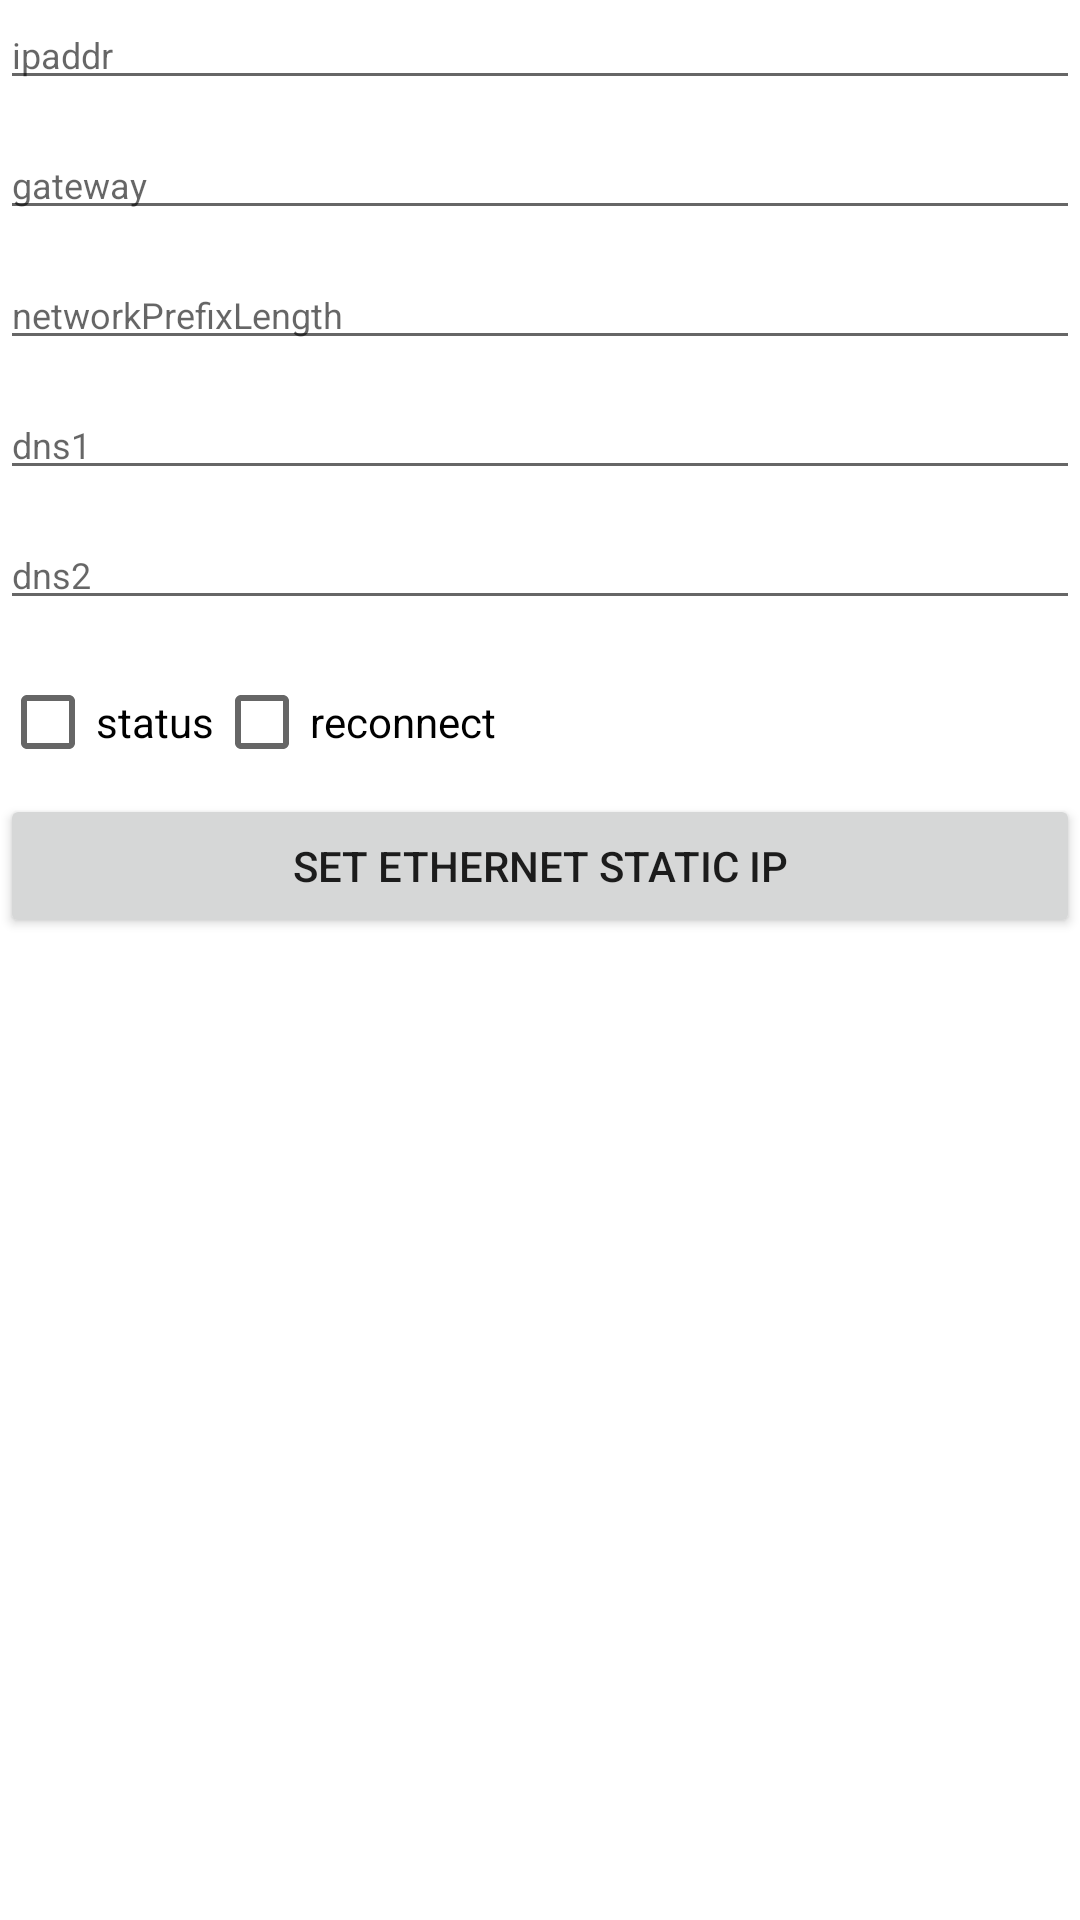

Write the Android layout XML for this screen, with the resource values it uses.
<!-- AndroidManifest.xml: fallback theme Theme.MaterialComponents.DayNight.NoActionBar -->
<!-- res/layout/activity_api10276.xml -->
<?xml version="1.0" encoding="utf-8"?>

<ScrollView xmlns:android="http://schemas.android.com/apk/res/android"
    xmlns:tools="http://schemas.android.com/tools"
    android:layout_width="match_parent"
    android:layout_height="match_parent"
    tools:context="com.sunmi.tmsservice.apidemo.API10276Activity">

    <LinearLayout
        android:layout_width="match_parent"
        android:layout_height="wrap_content"
        android:orientation="vertical">

        <EditText
            android:id="@+id/et_ipaddr"
            android:layout_width="match_parent"
            android:layout_height="wrap_content"
            android:layout_marginBottom="10dp"
            android:hint="ipaddr"
            android:textSize="12dp" />

        <EditText
            android:id="@+id/et_gateway"
            android:layout_width="match_parent"
            android:layout_height="wrap_content"
            android:layout_marginBottom="10dp"
            android:hint="gateway"
            android:textSize="12dp" />

        <EditText
            android:id="@+id/et_network_prefix_length"
            android:layout_width="match_parent"
            android:layout_height="wrap_content"
            android:layout_marginBottom="10dp"
            android:hint="networkPrefixLength"
            android:inputType="number"
            android:textSize="12dp" />

        <EditText
            android:id="@+id/et_dns1"
            android:layout_width="match_parent"
            android:layout_height="wrap_content"
            android:layout_marginBottom="10dp"
            android:hint="dns1"
            android:textSize="12dp" />

        <EditText
            android:id="@+id/et_dns2"
            android:layout_width="match_parent"
            android:layout_height="wrap_content"
            android:layout_marginBottom="10dp"
            android:hint="dns2"
            android:textSize="12dp" />

        <LinearLayout
            android:layout_width="match_parent"
            android:layout_height="wrap_content"
            android:orientation="horizontal">

            <CheckBox
                android:id="@+id/cb_status"
                android:layout_width="wrap_content"
                android:layout_height="wrap_content"
                android:text="status" />

            <CheckBox
                android:id="@+id/cb_reconnect"
                android:layout_width="wrap_content"
                android:layout_height="wrap_content"
                android:text="reconnect" />

        </LinearLayout>

        <Button
            android:layout_width="match_parent"
            android:layout_height="wrap_content"
            android:onClick="setEthernetStaticIp"
            android:text="set Ethernet Static Ip" />

    </LinearLayout>

</ScrollView>
<!-- resources referenced by this layout -->
<resources>

</resources>
